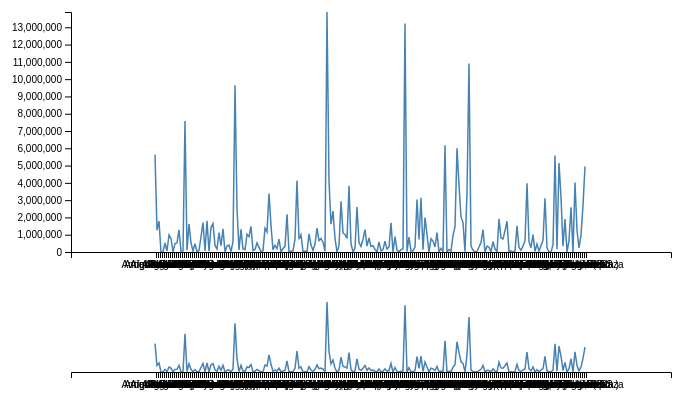
D3 v4 page, settled after 360 driven frames (6 s of simulated time); the page loaded 1 data file(s).



queue()
    .defer(d3.csv, "data.csv", type)
    .await(ready);



function ready(error, data) {

  if (error) throw error;
  
  var svg = d3.select("svg"),
    margin = {top: 30, right: 40, bottom: 150, left: 80},
    margin2 = {top: 320, right: 40, bottom: 30, left: 80},
    width = +svg.attr("width") - margin.left - margin.right,
    height = +svg.attr("height") - margin.top - margin.bottom,
    height2 = +svg.attr("height") - margin2.top - margin2.bottom;
	
	var x = d3.scaleBand().rangeRound([0, width]).padding(0.1),
		x2 = d3.scaleBand().rangeRound([0, width]).padding(0.1),
		y = d3.scaleLinear().range([height, 0]),
		y2 = d3.scaleLinear().range([height2, 0]);

	var xAxis = d3.axisBottom(x),
		xAxis2 = d3.axisBottom(x2),
		yAxis = d3.axisLeft(y);

	var line = d3.line()
		.x(function(d) { console.log(d.country);
			return x(d.country); })
		.y(function(d) { console.log(d.immigrant);
		 return y(d.immigrant); });

	var line2 = d3.line()
		.x(function(d) {console.log(d.country); return x2(d.country); })
		.y(function(d) {console.log(d.immigrant); return y2(d.immigrant); });
		
	svg.append("defs").append("clipPath")
		.attr("id", "clip")
	  .append("rect")
		.attr("width", width)
		.attr("height", height);

	var focus = svg.append("g")
		.attr("class", "focus")
		.attr("transform", "translate(" + margin.left + "," + margin.top + ")");

	var context = svg.append("g")
		<!-- .attr("class", "context") -->
		.attr("transform", "translate(" + margin2.left + "," + margin2.top + ")");

	var leftHandle = 0,
		rightHandle = 1140	
		
	var currentExtent = [0,0]
	
  var brush = d3.brushX()
    .extent([[leftHandle, 0], [rightHandle, height2]])
	.on("brush start", updateCurrentExtent)
    .on("brush end", brushed);
  
  var zoom = d3.zoom()
    .scaleExtent([1, Infinity])
    .translateExtent([[0, 0], [width, height]])
    .extent([[0, 0], [width, height]])
    .on("zoom", zoomed);
	
  //x.domain(d3.extent(data, function(d) { return d.country; }));
  x.domain(data.map(function(d) { return d.country; }))
  y.domain([0, d3.max(data, function(d) { return d.immigrant; })]);
  x2.domain(x.domain());
  y2.domain(y.domain());

  focus.append("path")
      .datum(data)
      .attr("class", "line")
      .attr("d", line);

  focus.append("g")
      .attr("class", "axis axis--x")
      .attr("transform", "translate(0," + height + ")")
      .call(xAxis);

  focus.append("g")
      .attr("class", "axis axis--y")
      .call(yAxis);

  context.append("path")
      .datum(data)
      .attr("class", "line")
      .attr("d", line2);

  context.append("g")
      .attr("class", "axis axis--x")
      .attr("transform", "translate(0," + height2 + ")")
      .call(xAxis2);

  context.append("g")
      .attr("class", "brush")
	  .on("click", brushed)
	  .call(brush)
	  .call(brush.move, ['a','z'].map(x));

  svg.append("rect")
      .attr("class", "zoom")
      .attr("width", width+100)
      .attr("height", height)
      .attr("transform", "translate(" + margin.left + "," + margin.top + ")");
      //.call(zoom);
	  
	function updateCurrentExtent() {
	currentExtent = d3.brushSelection(this);
	}


	function brushed() {
	  if (d3.event.sourceEvent && d3.event.sourceEvent.type === "zoom") return; // ignore brush-by-zoom
	  var s = d3.event.selection;
	  
	  //console.log(x(new country(2001,0,1))); // 1 year in terms of x
	 
	  var p = currentExtent,
		  xYear = x2('a'),
		  left,
		  right;
	  
	  if (d3.event.selection && s[1] - s[0] >= xYear) {
		if (p[0] == s[0] && p[1] < s[1]) { // case where right handle is extended
		  if (s[1] >= width) {
		    left = width - xYear
			right = width
			s = [left, right];
		  }
		  else {
		    left = s[1] - xYear/2
			right = s[1] + xYear/2
			s = [left, right];
		  }
		}
		else if (p[1] == s[1] && p[0] > s[0]) { // case where left handle is extended
		  if (s[0] <= 0) {
		    s = [0, xYear];
		  }
		  else {
		    s = [s[0] - xYear/2, s[0] + xYear/2]
		  }
		}
	  }
	  
	  if (!d3.event.selection){ // if no selection took place and the brush was just clicked
		var mouse = d3.mouse(this)[0];
		if (mouse < xYear/2) {
		  s = [0,xYear];
		} else if (mouse + xYear/2 > width) {
		  s = [width-xYear, width];
		}
		else {
		s = [d3.mouse(this)[0]-xYear/2, d3.mouse(this)[0]+xYear/2];
		}
	  }
	  
	  
	  focus.select(".line").attr("d", line);
	  focus.select(".axis--x").call(xAxis);
	  svg.select(".zoom").call(zoom.transform, d3.zoomIdentity
												 .scale(width / (s[1] - s[0]))
												 .translate(-s[0], 0));
	}

	function zoomed() {
	  if (d3.event.sourceEvent && d3.event.sourceEvent.type === "brush") return; // ignore zoom-by-brush
	  var t = d3.event.transform;
	  x.domain(t.rescaleX(x2).domain());
	  focus.select(".line").attr("d", line);
	  focus.select(".axis--x").call(xAxis);
	  context.select(".brush").call(brush.move, x.range().map(t.invertX, t));
	}
	
}

function type(d) {
  d.country = d.country;
  d.immigrant = +d.immigrant;
  return d;
}



### data: data.csv
country, immigrant
Afghanistan, 5632196
Albania, 1264185
Algeria, 1784499
American Samoa, 3319
Andorra, 7398
Angola, 518711
Antigua and Barbuda, 56842
Argentina, 986818
Armenia, 785740
Aruba, 17097
Australia, 487275
Austria, 529623
Azerbaijan, 1287404
Bahamas, The, 46042
Bahrain, 61584
Bangladesh, 7572135
Barbados, 100528
Belarus, 1620196
Belgium, 530401
Belize, 61806
Benin, 486756
Bermuda, 12504
Bhutan, 90797
Bolivia, 878981
Bosnia and Herzegovina, 1699893
Botswana, 57525
Brazil, 1804341
Brunei Darussalam, 43118
Bulgaria, 1416601
Burkina Faso, 1642594
Burundi, 378797
Cabo Verde, 173048
Cambodia, 1118878
Cameroon, 360642
Canada, 1335191
Cayman Islands, 4376
Central African Republic, 342019
Chad, 403850
Channel Islands, 26490
Chile, 610232
China, 9651150
Colombia, 2530528
Comoros, 111182
Congo, Dem. Rep., 1306026
Congo, Rep., 177294
Costa Rica, 131235
Cote d'Ivoire, 1020416
Croatia, 888219
Cuba, 1485105
Curacao, 80143
Cyprus, 148769
Czech Republic, 524399
Denmark, 265529
Djibouti, 14888
Dominica, 76787
Dominican Republic, 1375512
Ecuador, 1160820
Egypt, Arab Rep., 3386059
El Salvador, 1525397
Equatorial Guinea, 126069
... 156 more rows